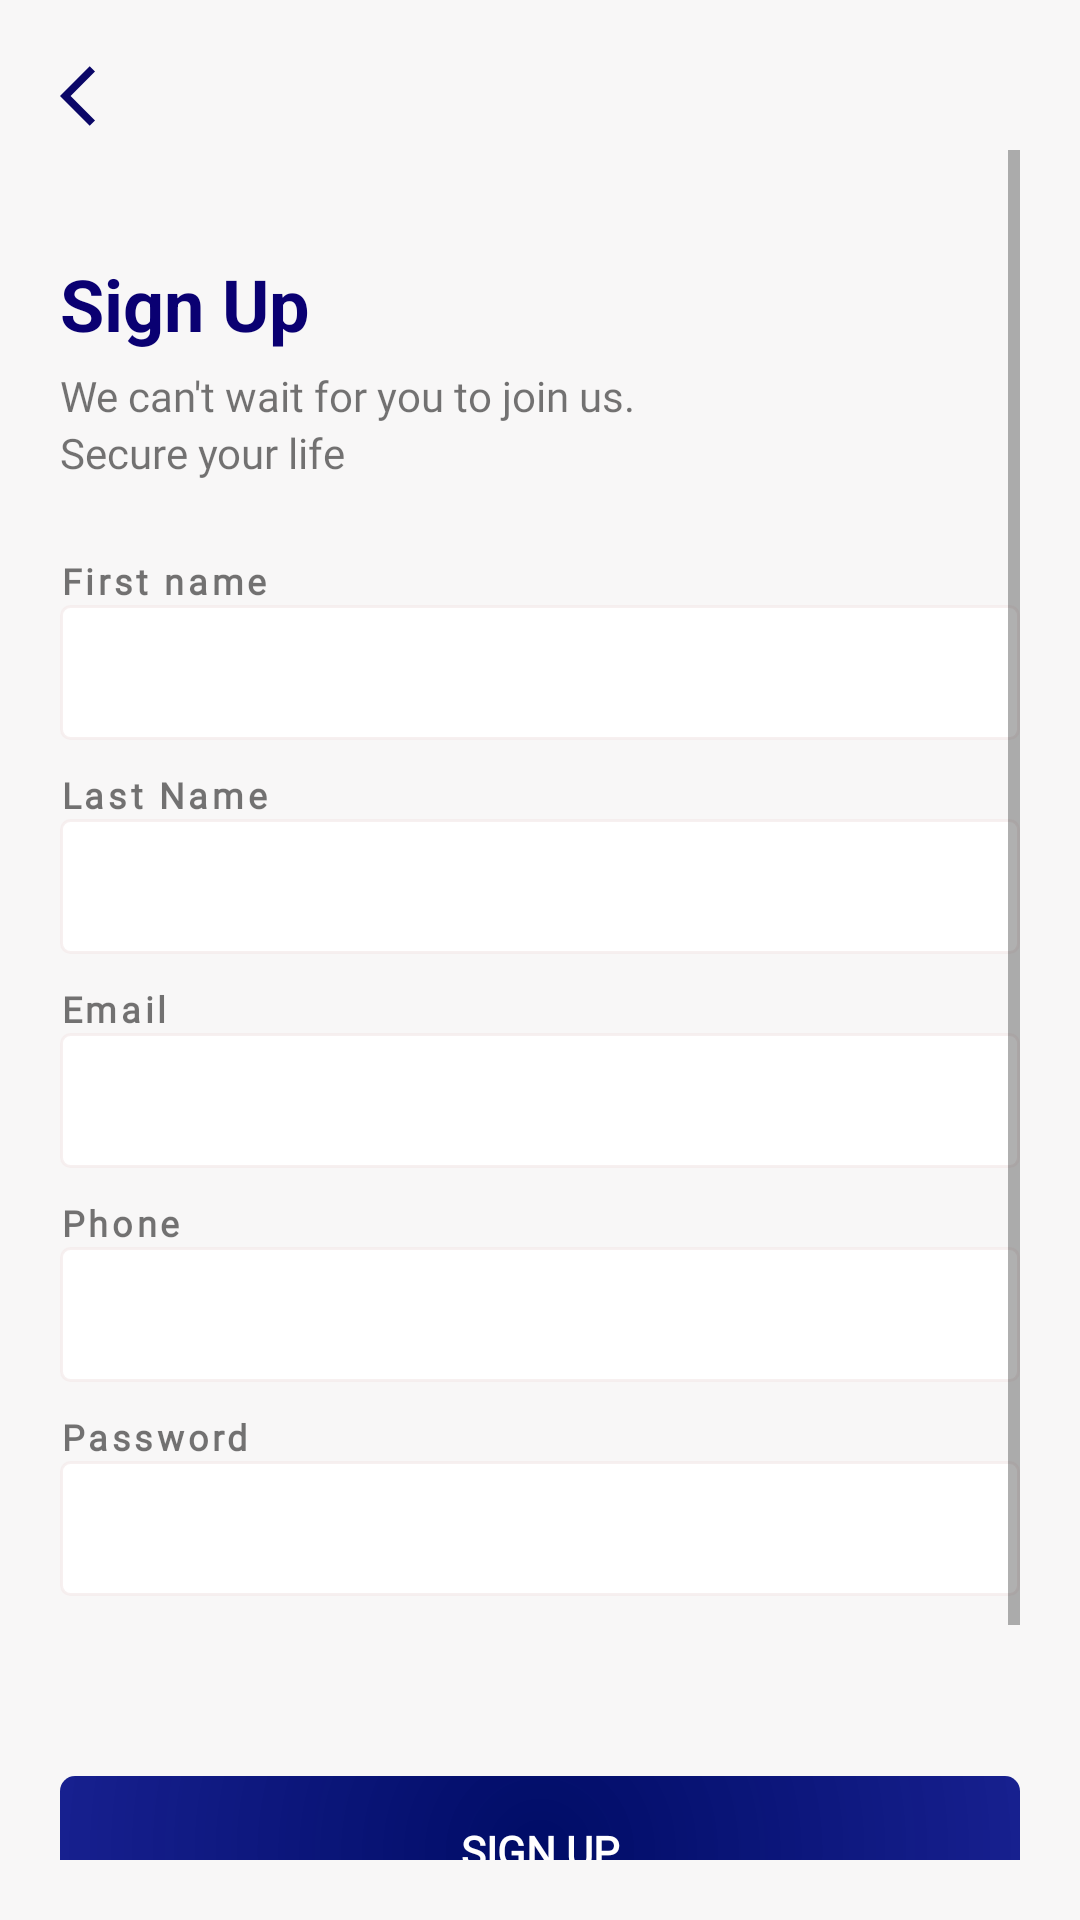

Layout XML and referenced resources for this Android screen:
<!-- AndroidManifest.xml: application theme Theme.Sentinel_life -->
<!-- res/layout/activity_register.xml -->
<?xml version="1.0" encoding="utf-8"?>
<LinearLayout xmlns:android="http://schemas.android.com/apk/res/android"
    xmlns:app="http://schemas.android.com/apk/res-auto"
    xmlns:tools="http://schemas.android.com/tools"
    android:layout_width="match_parent"
    android:layout_height="match_parent"
    android:background="@color/well"
    android:orientation="vertical"
    android:padding="@dimen/body_padding"
    tools:context=".RegisterActivity">

    <LinearLayout
        android:layout_width="match_parent"
        android:layout_height="30dp"
        android:layout_gravity="left"
        android:orientation="horizontal">

        <ImageView
            android:id="@+id/action_bar_back"
            android:layout_width="wrap_content"
            android:layout_height="wrap_content"
            android:layout_gravity="left"
            app:srcCompat="@drawable/back" />
    </LinearLayout>


    <ScrollView
        android:layout_width="match_parent"
        android:layout_height="match_parent"
        android:background="@color/well">

        <LinearLayout
            android:layout_width="match_parent"
            android:layout_height="wrap_content"
            android:background="@color/well"
            android:orientation="vertical">

            <TextView
                android:id="@+id/textView4"
                android:layout_width="match_parent"
                android:layout_height="wrap_content"
                android:layout_marginTop="35dp"
                android:text="Sign Up"
                android:textColor="#0A0072"
                android:textSize="24sp"
                android:textStyle="bold" />

            <LinearLayout
                android:layout_width="match_parent"
                android:layout_height="match_parent"
                android:layout_marginTop="5dp"
                android:layout_marginBottom="25dp"
                android:orientation="vertical">

                <TextView
                    android:id="@+id/textView40"
                    android:layout_width="match_parent"
                    android:layout_height="wrap_content"
                    android:fontFamily="@font/quicksand_medium"
                    android:text="We can't wait for you to join us. "
                    android:textSize="14sp" />

                <TextView
                    android:id="@+id/textView50"
                    android:layout_width="match_parent"
                    android:layout_height="wrap_content"
                    android:fontFamily="@font/quicksand_medium"
                    android:text="Secure your life "
                    android:textSize="14sp" />

            </LinearLayout>


            <LinearLayout
                android:layout_width="match_parent"
                android:layout_height="wrap_content"
                android:layout_marginBottom="@dimen/body_item_margin"
                android:background="@color/well"
                android:orientation="vertical">

                <TextView
                    android:id="@+id/textView11"
                    style="@style/form_title"
                    android:layout_width="match_parent"
                    android:fontFamily="@font/quicksand_medium"
                    android:text="First name" />

                <EditText
                    android:id="@+id/etFirstname"
                    style="@style/student_details_title_input"
                    android:inputType="textPersonName" />
            </LinearLayout>

            <LinearLayout
                android:layout_width="match_parent"
                android:layout_height="wrap_content"
                android:layout_marginBottom="@dimen/body_item_margin"
                android:background="@color/well"
                android:orientation="vertical">

                <TextView
                    android:id="@+id/textView12"
                    style="@style/form_title"
                    android:layout_width="match_parent"
                    android:layout_height="wrap_content"
                    android:text="@string/last_name" />

                <EditText
                    android:id="@+id/etLastname"

                    style="@style/student_details_title_input"

                    android:inputType="textPersonName" />

            </LinearLayout>

            <LinearLayout
                android:layout_width="match_parent"
                android:layout_height="wrap_content"
                android:layout_marginBottom="@dimen/body_item_margin"
                android:background="@color/well"
                android:orientation="vertical">

                <TextView
                    android:id="@+id/textView13"
                    style="@style/form_title"
                    android:layout_width="match_parent"
                    android:layout_height="wrap_content"
                    android:text="@string/email" />

                <EditText
                    android:id="@+id/etEmail"
                    style="@style/student_details_title_input"

                    android:inputType="textEmailAddress" />
            </LinearLayout>

            <LinearLayout
                android:layout_width="match_parent"
                android:layout_height="wrap_content"
                android:layout_marginBottom="@dimen/body_item_margin"
                android:background="@color/well"
                android:orientation="vertical">

                <TextView
                    android:id="@+id/textViewfa13"
                    style="@style/form_title"
                    android:layout_width="match_parent"
                    android:layout_height="wrap_content"
                    android:text="Phone" />

                <EditText
                    android:id="@+id/etPhone"
                    style="@style/student_details_title_input"

                    android:inputType="phone" />

            </LinearLayout>


            <LinearLayout
                android:layout_width="match_parent"
                android:layout_height="wrap_content"
                android:layout_marginBottom="@dimen/body_item_margin"
                android:orientation="vertical">

                <TextView
                    android:id="@+id/textVirew15"
                    style="@style/form_title"
                    android:layout_width="match_parent"
                    android:layout_height="wrap_content"
                    android:text="@string/password" />

                <EditText
                    android:id="@+id/etPassword"
                    style="@style/student_details_title_input"

                    android:inputType="textPersonName" />
            </LinearLayout>

            <LinearLayout
                android:layout_width="match_parent"
                android:layout_height="match_parent"
                android:layout_marginTop="50dp"
                android:gravity="bottom"
                android:orientation="vertical"
                android:paddingBottom="50dp">

                <Button
                    android:id="@+id/button3"
                    style="@style/button_1"
                    android:layout_width="match_parent"
                    android:layout_height="50dp"
                    android:layout_gravity="bottom"
                    android:layout_weight="0"
                    android:onClick="btnSubmit"

                    android:paddingTop="5dp"
                    android:paddingBottom="5dp"
                    android:text="@string/sign_up"
                    android:textStyle="bold" />

                <LinearLayout
                    android:layout_width="match_parent"
                    android:layout_height="wrap_content"
                    android:layout_weight="0"
                    android:orientation="horizontal">

                    <TextView
                        android:id="@+id/textView19"
                        android:layout_width="wrap_content"
                        android:layout_height="wrap_content"
                        android:text="Existing User ?" />

                    <TextView
                        android:id="@+id/textView20"
                        android:layout_width="wrap_content"
                        android:layout_height="wrap_content"
                        android:layout_weight="1"
                        android:onClick="gotoLogin"
                        android:text="  Login"
                        android:textStyle="bold" />
                </LinearLayout>

            </LinearLayout>

        </LinearLayout>

    </ScrollView>
</LinearLayout>
<!-- resources referenced by this layout -->
<resources>
  <color name="well">#F8F7F7</color>
  <dimen name="body_item_margin">10dp</dimen>
  <dimen name="body_padding">20dp</dimen>
  <!-- drawable back (drawable-nodpi) -->
  <vector android:height="24dp" android:tint="#0B0767"
      android:viewportHeight="24" android:viewportWidth="24"
      android:width="24dp" xmlns:android="http://schemas.android.com/apk/res/android">
      <path android:fillColor="@android:color/white" android:pathData="M11.67,3.87L9.9,2.1 0,12l9.9,9.9 1.77,-1.77L3.54,12z"/>
  </vector>
  <string name="email">Email</string>
  <string name="last_name">Last Name</string>
  <string name="password">Password</string>
  <string name="sign_up">SIGN UP</string>
  <style name="button_1">
          <item name="android:background">@drawable/button1</item>
          <item name="android:textColor">@color/white</item>
          <item name="android:layout_width">match_parent</item>
          <item name="android:gravity">center_horizontal|center_vertical</item>
  
          <item name="android:fontFamily">@font/quicksand_medium</item>
          <item name="android:layout_height">wrap_content</item>
          <item name="android:textSize">14sp</item>
  
  
      </style>
  <style name="form_title">
          <item name="android:fontFamily">@font/quicksand_medium</item>
          <item name="android:layout_width">wrap_content</item>
          <item name="android:layout_height">wrap_content</item>
          <item name="android:textStyle"> bold </item>
          <item name="android:letterSpacing"> 0.1 </item>
          <item name="android:textSize"> 12sp </item>
  
  
  
      </style>
  <style name="student_details_title_input">
          <item name="android:layout_width">match_parent</item>
          <item name="android:layout_height">45dp</item>
          <item name="android:background">@drawable/input_box_frame</item>
          <item name="android:ems">10</item>
          <item name="android:fontFamily">@font/quicksand_medium</item>
  
          <item name="android:paddingLeft">@dimen/input_box_padding</item>
          <item name="android:paddingRight">@dimen/input_box_padding</item>
  
      </style>
  <style name="Theme.Sentinel_life" parent="Theme.MaterialComponents.DayNight.DarkActionBar">
          
          <item name="colorPrimary">@color/colorPrimary</item>
          <item name="colorPrimaryVariant">@color/colorPrimaryLight</item>
          <item name="colorOnPrimary">@color/white</item>
          
          <item name="colorSecondary">@color/teal_200</item>
          <item name="colorSecondaryVariant">@color/teal_700</item>
          <item name="colorOnSecondary">@color/black</item>
          
          <item name="android:statusBarColor" tools:targetApi="l">?attr/colorPrimaryVariant</item>
          
      </style>
  <!-- drawable button1 (drawable-nodpi) -->
  <?xml version="1.0" encoding="utf-8"?>
   <shape
      xmlns:android="http://schemas.android.com/apk/res/android"
      android:shape="rectangle"
      >
      <corners
          android:radius="5dp"
          />
      <gradient
          android:gradientRadius="600dp"
          android:angle="0"
          android:startColor="@color/colorPrimary"
          android:endColor="#A90000FF"
          android:type="radial"
          />
  
  
  
  
  
  </shape>
  <color name="white">#FFFFFFFF</color>
  <!-- drawable input_box_frame (drawable-nodpi) -->
  <?xml version="1.0" encoding="utf-8"?>
   <shape
      xmlns:android="http://schemas.android.com/apk/res/android"
      android:shape="rectangle"
      >
      <corners
          android:radius="3dp"
          />
      <stroke
          android:width="1dp"
          android:color="#CEF6EDED"
          />
  
      <solid
          android:color="#FFFFFF"
          />
  
   </shape>
  <dimen name="input_box_padding">10dp</dimen>
  <color name="colorPrimary">#000C66</color>
  <color name="colorPrimaryLight">#9E000C66</color>
  <color name="teal_200">#FF03DAC5</color>
  <color name="teal_700">#FF018786</color>
  <color name="black">#FF000000</color>
</resources>
